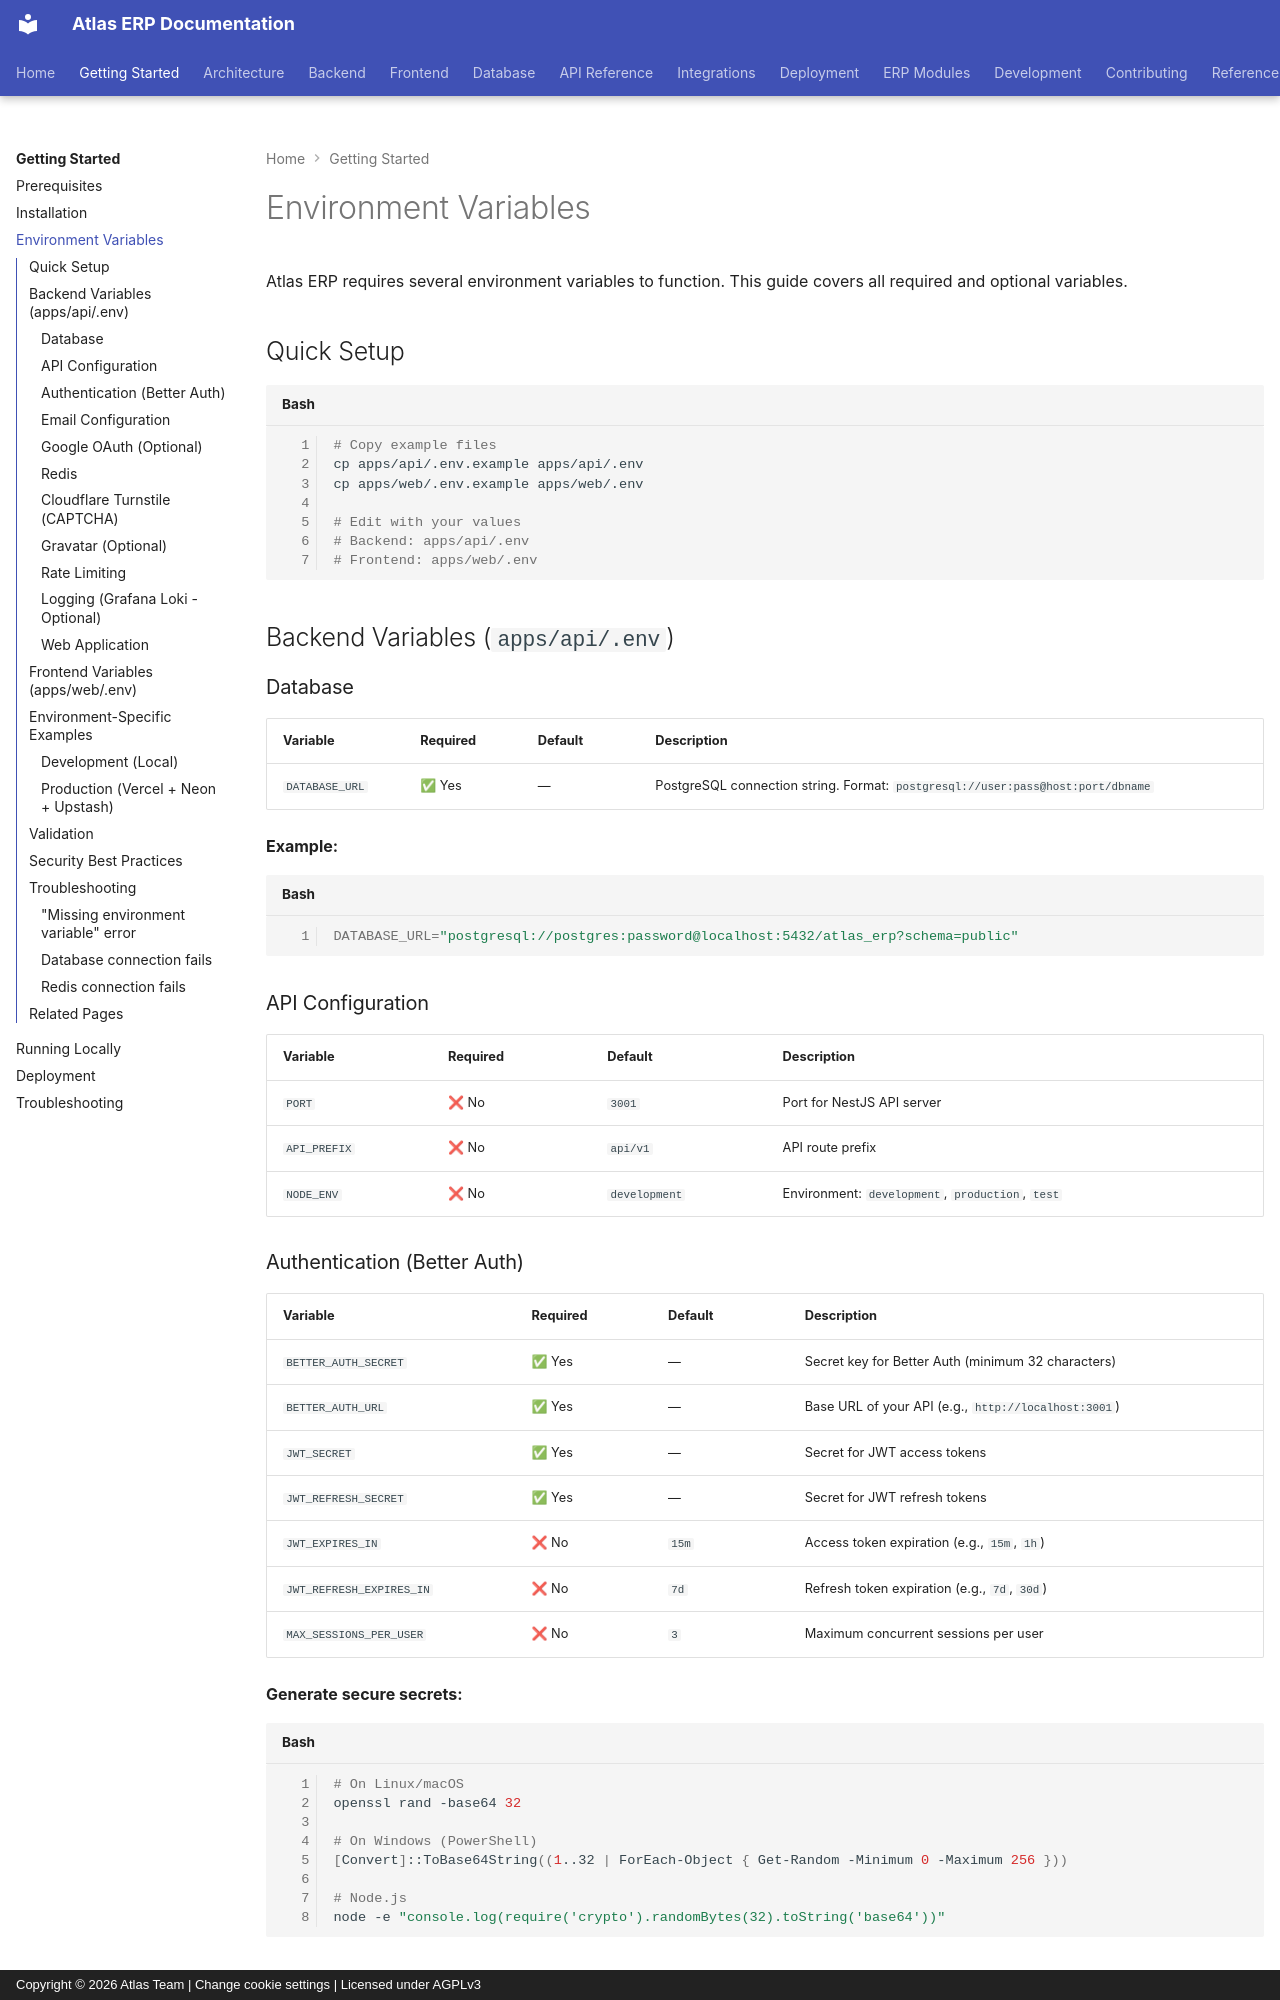

repository: VaibhavDaveDev/Atlas · page: getting-started/environment-variables/index.html · generator: mkdocs · copyright: Copyright © 2026 Atlas Team | Change cookie settings | Licensed under AGPLv3

# Environment Variables

Atlas ERP requires several environment variables to function. This guide covers all required and optional variables.

## Quick Setup

```bash
# Copy example files
cp apps/api/.env.example apps/api/.env
cp apps/web/.env.example apps/web/.env

# Edit with your values
# Backend: apps/api/.env
# Frontend: apps/web/.env
```

## Backend Variables (`apps/api/.env`)

### Database

| Variable | Required | Default | Description |
|----------|----------|---------|-------------|
| `DATABASE_URL` | ✅ Yes | — | PostgreSQL connection string. Format: `postgresql://user:pass@host:port/dbname` |

**Example:**
```bash
DATABASE_URL="postgresql://postgres:password@localhost:5432/atlas_erp?schema=public"
```

### API Configuration

| Variable | Required | Default | Description |
|----------|----------|---------|-------------|
| `PORT` | ❌ No | `3001` | Port for NestJS API server |
| `API_PREFIX` | ❌ No | `api/v1` | API route prefix |
| `NODE_ENV` | ❌ No | `development` | Environment: `development`, `production`, `test` |

### Authentication (Better Auth)

| Variable | Required | Default | Description |
|----------|----------|---------|-------------|
| `BETTER_AUTH_SECRET` | ✅ Yes | — | Secret key for Better Auth (minimum 32 characters) |
| `BETTER_AUTH_URL` | ✅ Yes | — | Base URL of your API (e.g., `http://localhost:3001`) |
| `JWT_SECRET` | ✅ Yes | — | Secret for JWT access tokens |
| `JWT_REFRESH_SECRET` | ✅ Yes | — | Secret for JWT refresh tokens |
| `JWT_EXPIRES_IN` | ❌ No | `15m` | Access token expiration (e.g., `15m`, `1h`) |
| `JWT_REFRESH_EXPIRES_IN` | ❌ No | `7d` | Refresh token expiration (e.g., `7d`, `30d`) |
| `MAX_SESSIONS_PER_USER` | ❌ No | `3` | Maximum concurrent sessions per user |

**Generate secure secrets:**
```bash
# On Linux/macOS
openssl rand -base64 32

# On Windows (PowerShell)
[Convert]::ToBase64String((1..32 | ForEach-Object { Get-Random -Minimum 0 -Maximum 256 }))

# Node.js
node -e "console.log(require('crypto').randomBytes(32).toString('base64'))"
```
